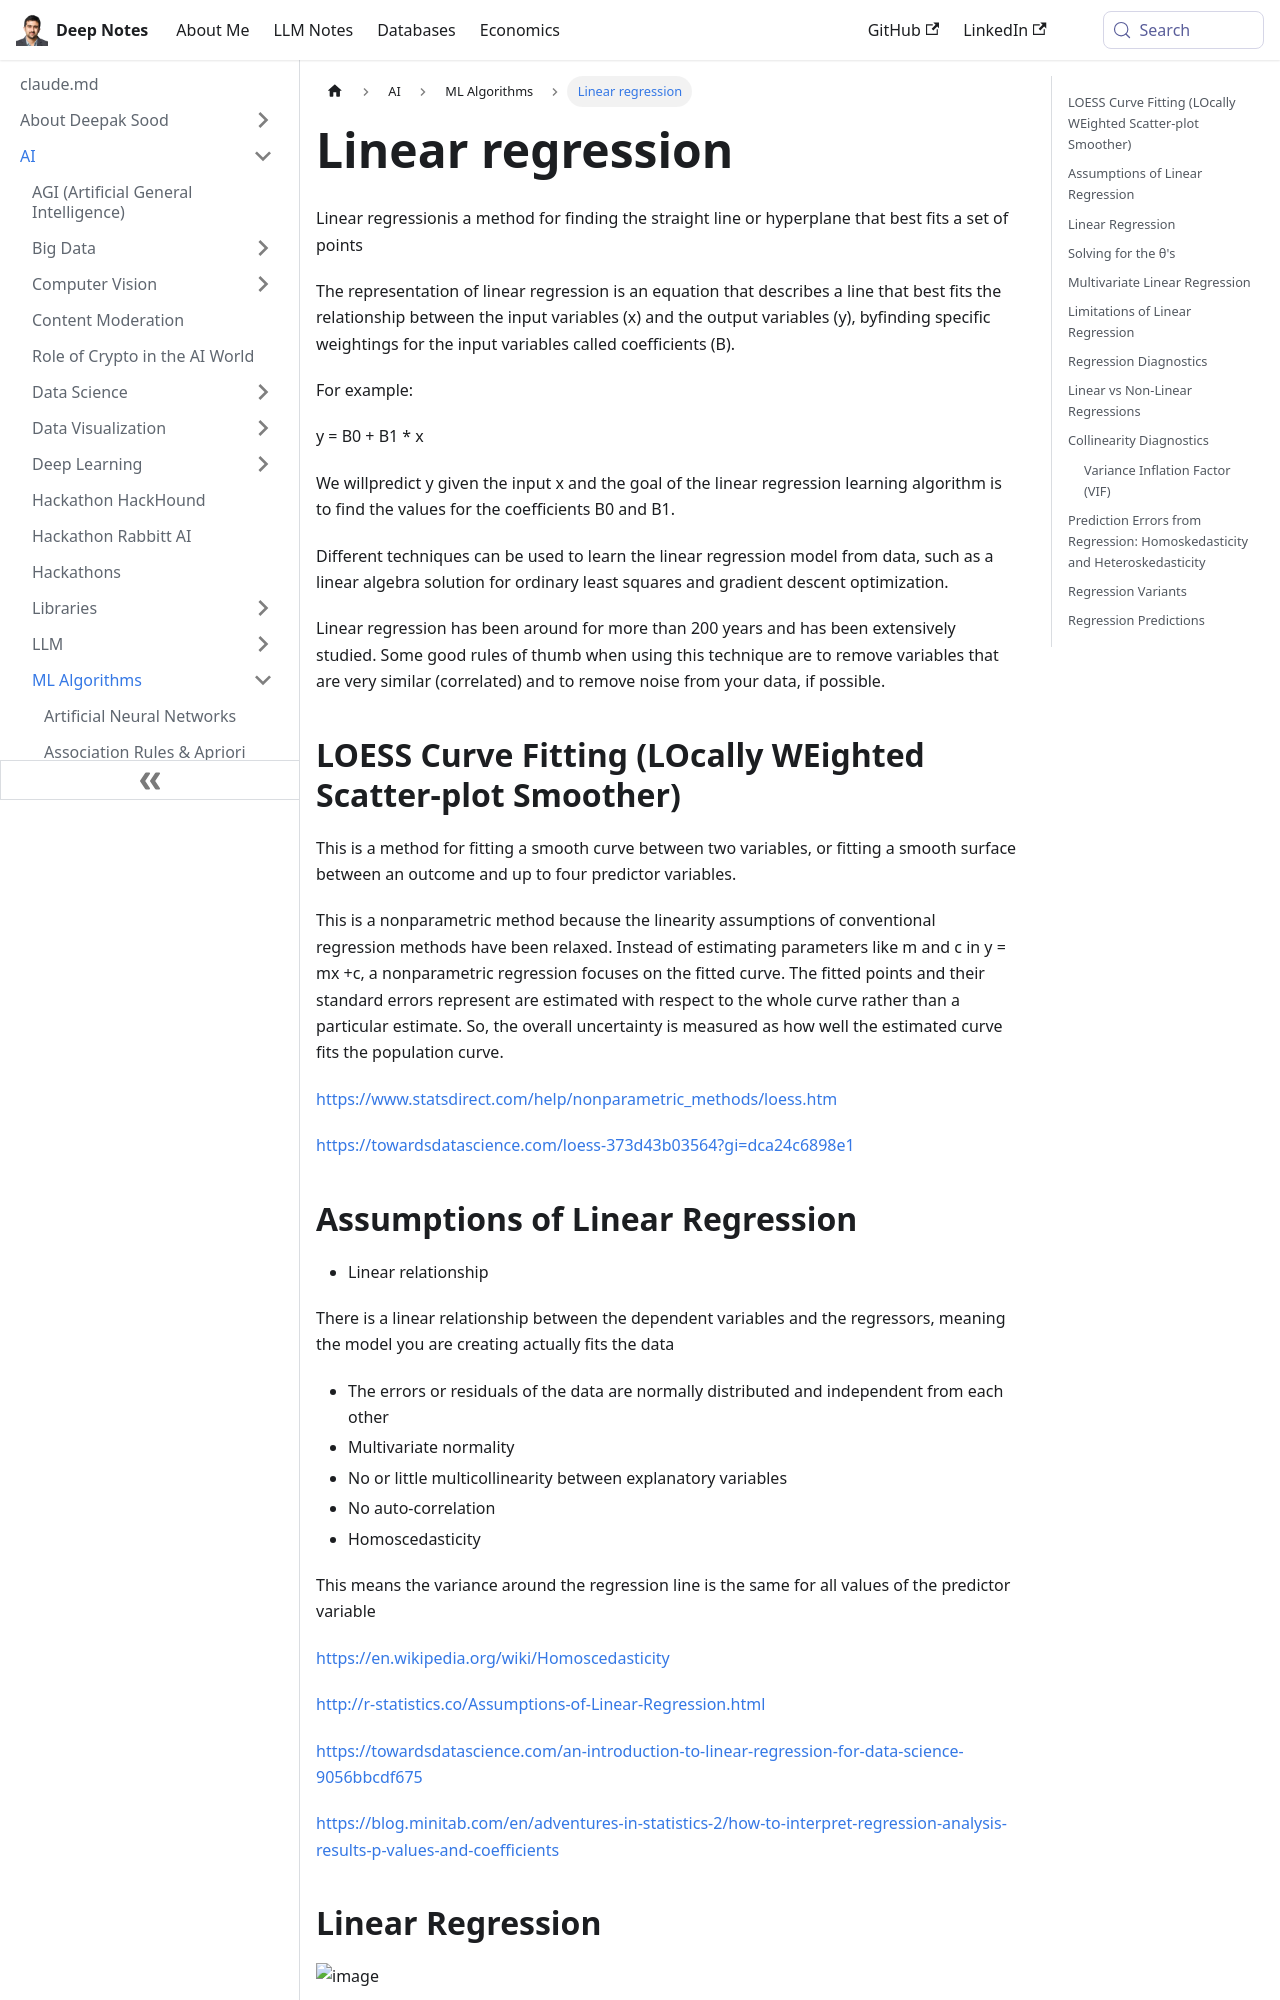

repository: deepaksood619/deepaksood619.github.io · page: ai/ml-algorithms/linear-regression/index.html · generator: docusaurus

---
slug: /ai/ml-algorithms/linear-regression
title: Linear regression
description: Learn how linear regression predicts relationships between variables using coefficients, optimizing models with techniques like least squares and gradient descent.
created: 2023-03-05
updated: 2026-06-09
---
Linear regressionis a method for finding the straight line or hyperplane that best fits a set of points

The representation of linear regression is an equation that describes a line that best fits the relationship between the input variables (x) and the output variables (y), byfinding specific weightings for the input variables called coefficients (B).

For example:

y = B0 + B1 * x

We willpredict y given the input x and the goal of the linear regression learning algorithm is to find the values for the coefficients B0 and B1.

Different techniques can be used to learn the linear regression model from data, such as a linear algebra solution for ordinary least squares and gradient descent optimization.

Linear regression has been around for more than 200 years and has been extensively studied. Some good rules of thumb when using this technique are to remove variables that are very similar (correlated) and to remove noise from your data, if possible.

## LOESS Curve Fitting (LOcally WEighted Scatter-plot Smoother)

This is a method for fitting a smooth curve between two variables, or fitting a smooth surface between an outcome and up to four predictor variables.

This is a nonparametric method because the linearity assumptions of conventional regression methods have been relaxed. Instead of estimating parameters like m and c in y = mx +c, a nonparametric regression focuses on the fitted curve. The fitted points and their standard errors represent are estimated with respect to the whole curve rather than a particular estimate. So, the overall uncertainty is measured as how well the estimated curve fits the population curve.

https://www.statsdirect.com/help/nonparametric_methods/loess.htm

https://towardsdatascience.com/loess-373d43b03564?gi=dca24c6898e1
